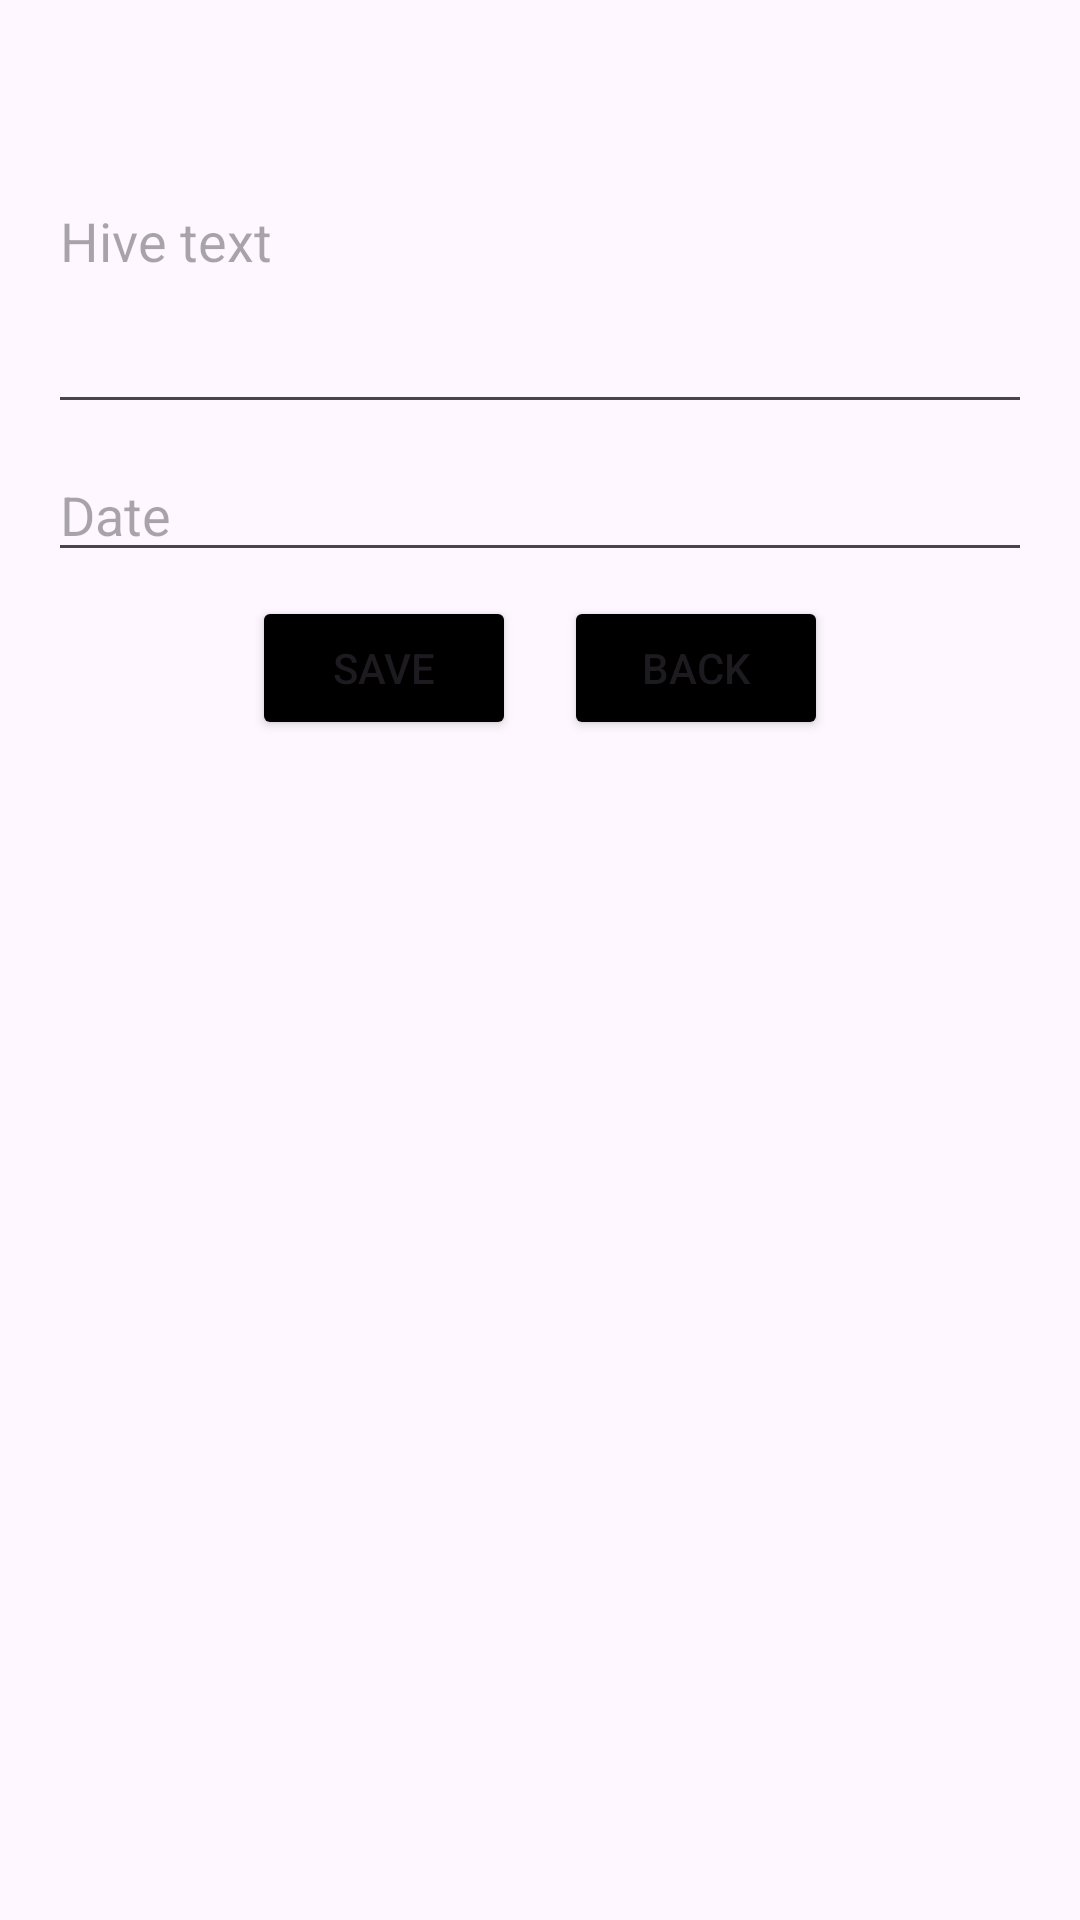

Android layout source for this screen:
<!-- AndroidManifest.xml: application theme Theme.Brokskeeping -->
<!-- res/layout/activity_adjust_note.xml -->
<?xml version="1.0" encoding="utf-8"?>
<RelativeLayout xmlns:android="http://schemas.android.com/apk/res/android"
    xmlns:tools="http://schemas.android.com/tools"
    android:layout_width="match_parent"
    android:layout_height="match_parent"
    android:paddingLeft="16dp"
    android:paddingTop="16dp"
    android:paddingRight="16dp"
    android:paddingBottom="16dp"
    android:background="@color/gray_light"
    tools:context=".AdjustStationActivity">

    <EditText
        android:id="@+id/et_adjust_note_text"
        android:layout_width="match_parent"
        android:layout_height="wrap_content"
        android:minLines="5"
        android:hint="Hive text"/>

    <EditText
        android:id="@+id/et_adjust_note_date"
        android:layout_width="match_parent"
        android:layout_height="wrap_content"
        android:layout_below="@id/et_adjust_note_text"
        android:layout_marginTop="8dp"
        android:inputType="none"
        android:focusable="false"
        android:clickable="true"
        android:hint="Date"/>

    <LinearLayout
        android:layout_width="match_parent"
        android:layout_height="wrap_content"
        android:layout_below="@id/et_adjust_note_date"
        android:orientation="horizontal"
        android:gravity="center">

        <Button
            android:id="@+id/btn_adjust_note_save"
            android:layout_width="wrap_content"
            android:layout_height="wrap_content"
            android:backgroundTint="@color/black"
            android:layout_margin="8dp"
            android:text="Save"/>

        <Button
            android:id="@+id/btn_adjust_note_back"
            android:layout_width="wrap_content"
            android:layout_height="wrap_content"
            android:layout_margin="8dp"
            android:backgroundTint="@color/black"
            android:text="Back" />

    </LinearLayout>
</RelativeLayout>
<!-- resources referenced by this layout -->
<resources>
  <style name="Theme.Brokskeeping" parent="Base.Theme.Brokskeeping" />
  <style name="Base.Theme.Brokskeeping" parent="Theme.Material3.DayNight.NoActionBar">
          
          
      </style>
  <!-- not gathered from this repository: default colours our renderer supplied (Android Studio template values) -->
  <color name="black">#FF000000</color>
</resources>
